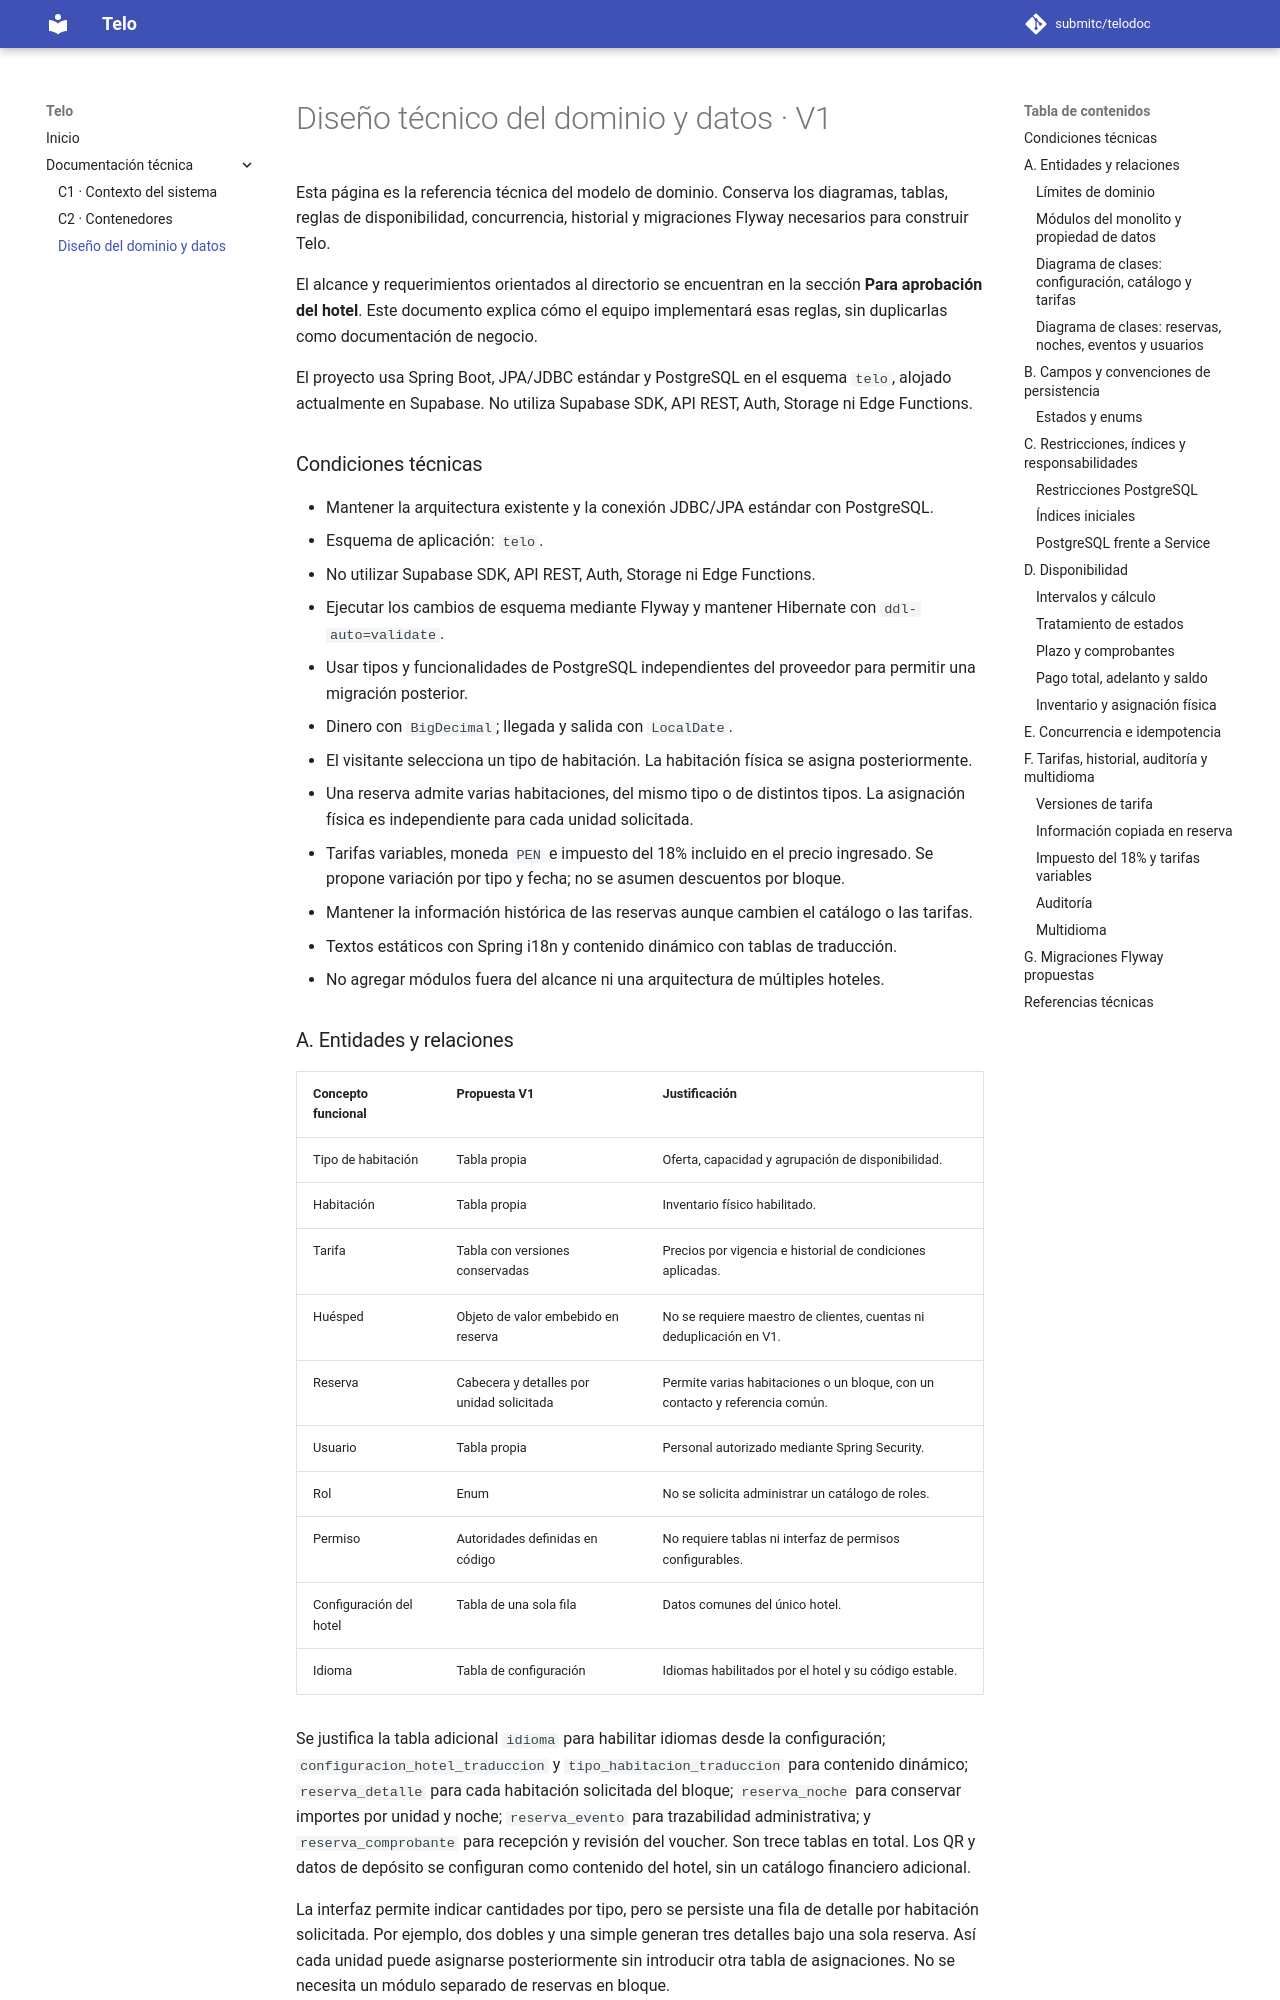

repository: submitc/telodoc · page: tecnica/dominio-v1/index.html · generator: mkdocs

# Diseño técnico del dominio y datos · V1

Esta página es la referencia técnica del modelo de dominio. Conserva los diagramas, tablas, reglas de disponibilidad, concurrencia, historial y migraciones Flyway necesarios para construir Telo.

El alcance y requerimientos orientados al directorio se encuentran en la sección **Para aprobación del hotel**. Este documento explica cómo el equipo implementará esas reglas, sin duplicarlas como documentación de negocio.

El proyecto usa Spring Boot, JPA/JDBC estándar y PostgreSQL en el esquema `telo`, alojado actualmente en Supabase. No utiliza Supabase SDK, API REST, Auth, Storage ni Edge Functions.

### Condiciones técnicas

- Mantener la arquitectura existente y la conexión JDBC/JPA estándar con PostgreSQL.
- Esquema de aplicación: `telo`.
- No utilizar Supabase SDK, API REST, Auth, Storage ni Edge Functions.
- Ejecutar los cambios de esquema mediante Flyway y mantener Hibernate con `ddl-auto=validate`.
- Usar tipos y funcionalidades de PostgreSQL independientes del proveedor para permitir una migración posterior.
- Dinero con `BigDecimal`; llegada y salida con `LocalDate`.
- El visitante selecciona un tipo de habitación. La habitación física se asigna posteriormente.
- Una reserva admite varias habitaciones, del mismo tipo o de distintos tipos. La asignación física es independiente para cada unidad solicitada.
- Tarifas variables, moneda `PEN` e impuesto del 18% incluido en el precio ingresado. Se propone variación por tipo y fecha; no se asumen descuentos por bloque.
- Mantener la información histórica de las reservas aunque cambien el catálogo o las tarifas.
- Textos estáticos con Spring i18n y contenido dinámico con tablas de traducción.
- No agregar módulos fuera del alcance ni una arquitectura de múltiples hoteles.
